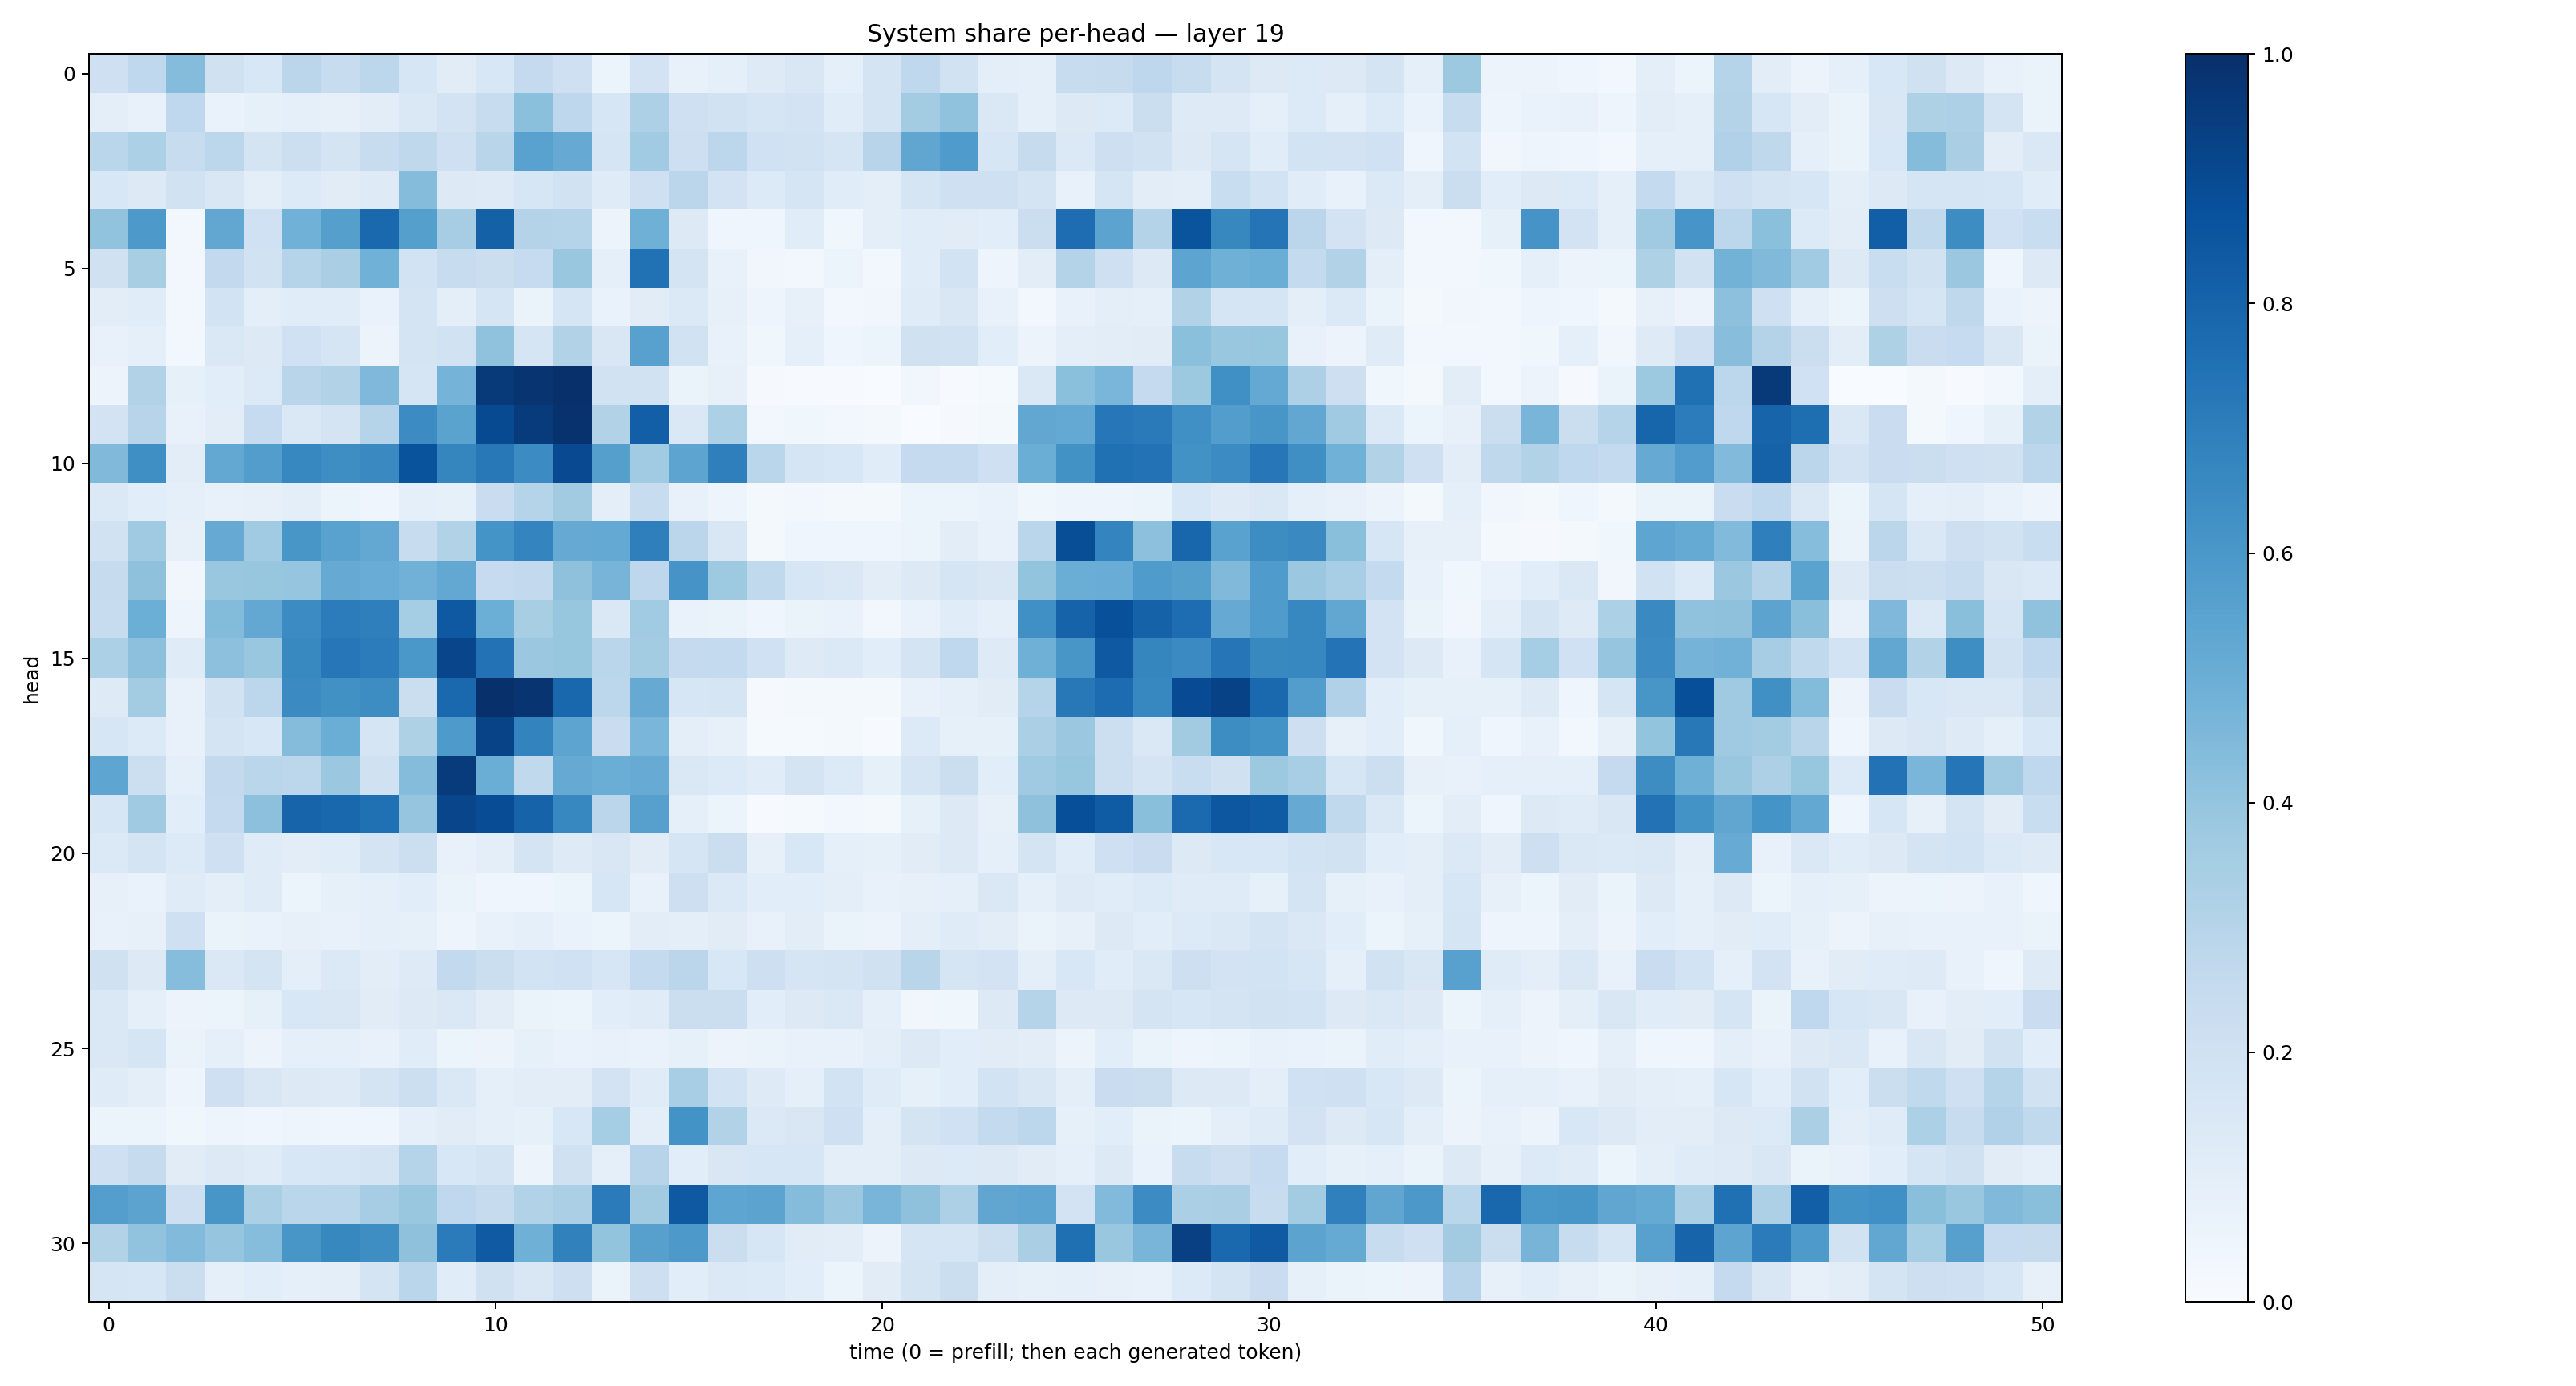

The table this chart was drawn from, first rows:
0.20462267, 0.2680004, 0.434106, 0.1955, 0.15379526, 0.28348362, 0.23438805, 0.2789117, 0.16138932, 0.11106357, 0.15444519, 0.2535984, 0.20798002, 0.062202036, 0.18343836, 0.07451427, 0.08758002, 0.123587586, 0.15116729, 0.08986739, 0.17730026, 0.265978, 0.19179158, 0.09702559
0.09977, 0.07578, 0.266, 0.06713, 0.08377, 0.08811, 0.08013, 0.1024, 0.1467, 0.1823, 0.2351, 0.4209, 0.2766, 0.16, 0.3246, 0.2083, 0.1902, 0.1641, 0.1813, 0.1164, 0.1739, 0.3591, 0.4083, 0.1415
0.2861, 0.3309, 0.2347, 0.2789, 0.1796, 0.216, 0.1721, 0.2357, 0.2707, 0.2108, 0.291, 0.5525, 0.5141, 0.1674, 0.3645, 0.2146, 0.2793, 0.2009, 0.1902, 0.1688, 0.2941, 0.5326, 0.5849, 0.1574
0.1539, 0.1281, 0.1888, 0.1489, 0.09719, 0.1348, 0.1105, 0.1242, 0.4342, 0.1318, 0.1226, 0.1575, 0.1904, 0.1181, 0.2043, 0.2838, 0.1805, 0.1345, 0.1654, 0.1165, 0.0971, 0.1696, 0.2097, 0.2066
0.4024, 0.5913, 0.02665, 0.5285, 0.2011, 0.488, 0.5663, 0.7829, 0.5646, 0.3512, 0.8104, 0.3048, 0.3041, 0.05795, 0.4913, 0.1312, 0.04215, 0.04678, 0.1168, 0.03656, 0.096, 0.1163, 0.1124, 0.1055
0.1971, 0.3413, 0.02473, 0.258, 0.1922, 0.3039, 0.336, 0.4858, 0.1864, 0.2371, 0.221, 0.2472, 0.3903, 0.08632, 0.7488, 0.179, 0.07062, 0.03158, 0.0271, 0.05258, 0.029, 0.1158, 0.1847, 0.04945
0.1037, 0.115, 0.03081, 0.186, 0.09489, 0.1158, 0.1133, 0.06808, 0.1788, 0.09606, 0.1667, 0.06608, 0.1716, 0.0701, 0.1129, 0.1384, 0.08077, 0.04973, 0.08081, 0.03108, 0.03375, 0.1176, 0.1507, 0.07443
0.07135, 0.0891, 0.0265, 0.1427, 0.1262, 0.201, 0.1715, 0.05544, 0.1795, 0.1953, 0.4068, 0.1711, 0.3093, 0.1518, 0.5569, 0.1937, 0.07661, 0.03816, 0.08865, 0.04104, 0.05919, 0.1963, 0.1879, 0.1062
0.05521, 0.3102, 0.08388, 0.1086, 0.1355, 0.2893, 0.3122, 0.4495, 0.1714, 0.4764, 0.963, 0.9804, 0.9961, 0.1951, 0.19, 0.06639, 0.07891, 0.01081, 0.00509, 0.007271, 7.9154874e-05, 0.03372, 0.004111, 0.0145
0.1828, 0.2962, 0.07707, 0.1027, 0.2495, 0.1443, 0.1756, 0.3005, 0.646, 0.5495, 0.8947, 0.9553, 0.9919, 0.3105, 0.8166, 0.1441, 0.3317, 0.02851, 0.03892, 0.02369, 0.02146, 0.002564, 0.008592, 0.02253
0.4478, 0.6366, 0.1054, 0.5256, 0.5731, 0.6641, 0.6379, 0.6535, 0.8633, 0.6716, 0.7203, 0.6459, 0.8985, 0.5639, 0.364, 0.5411, 0.6949, 0.2873, 0.1687, 0.1532, 0.1163, 0.2505, 0.2529, 0.2078
0.1398, 0.106, 0.08742, 0.07086, 0.07851, 0.09446, 0.06069, 0.03989, 0.09151, 0.08276, 0.2294, 0.2972, 0.3607, 0.09754, 0.2418, 0.07434, 0.04937, 0.02273, 0.02928, 0.02323, 0.02183, 0.06152, 0.05328, 0.06906
0.1907, 0.3704, 0.08001, 0.5133, 0.3671, 0.6042, 0.5515, 0.5271, 0.2392, 0.311, 0.6167, 0.6744, 0.5153, 0.5219, 0.6932, 0.2818, 0.1523, 0.02134, 0.04223, 0.03975, 0.04437, 0.05996, 0.1016, 0.07449
0.2448, 0.4138, 0.03386, 0.3883, 0.3926, 0.3975, 0.5129, 0.507, 0.484, 0.5245, 0.2488, 0.2588, 0.4138, 0.4719, 0.2763, 0.611, 0.3721, 0.2629, 0.1606, 0.1429, 0.1046, 0.1277, 0.1717, 0.1513
0.2374, 0.499, 0.04868, 0.4397, 0.5269, 0.6446, 0.7039, 0.6924, 0.3553, 0.8431, 0.4996, 0.3429, 0.3907, 0.1474, 0.3646, 0.06675, 0.06261, 0.03915, 0.06623, 0.06714, 0.02808, 0.06673, 0.1137, 0.08783
0.3296, 0.4174, 0.1184, 0.4176, 0.3885, 0.6579, 0.7229, 0.7064, 0.5994, 0.916, 0.7446, 0.3798, 0.3943, 0.2887, 0.3568, 0.2522, 0.2556, 0.2017, 0.1217, 0.1372, 0.1071, 0.1735, 0.2663, 0.1219
0.1222, 0.3574, 0.077, 0.1943, 0.2783, 0.651, 0.6255, 0.6409, 0.2218, 0.7784, 0.9927, 0.9803, 0.7891, 0.2785, 0.5141, 0.1564, 0.1704, 0.008969, 0.01933, 0.02156, 0.01838, 0.07033, 0.09087, 0.1097
0.162, 0.1345, 0.07811, 0.1793, 0.1558, 0.4366, 0.503, 0.1665, 0.3241, 0.5871, 0.9231, 0.6782, 0.5404, 0.2268, 0.4631, 0.0983, 0.07847, 0.01418, 0.01233, 0.02053, 0.007675, 0.1351, 0.08281, 0.08399
0.5376, 0.2175, 0.08602, 0.2588, 0.2879, 0.279, 0.38, 0.1979, 0.4355, 0.9563, 0.5022, 0.2638, 0.5134, 0.5037, 0.5114, 0.1415, 0.1346, 0.1144, 0.1735, 0.1357, 0.08212, 0.1645, 0.2217, 0.1078
0.1606, 0.3703, 0.108, 0.2513, 0.4145, 0.7972, 0.7883, 0.7536, 0.398, 0.9171, 0.8905, 0.8038, 0.6675, 0.2824, 0.5618, 0.09346, 0.06165, 0.007448, 0.01241, 0.03064, 0.02325, 0.08537, 0.1324, 0.08139
0.1399, 0.1772, 0.1359, 0.2064, 0.1206, 0.1046, 0.1138, 0.178, 0.2176, 0.07427, 0.09671, 0.1746, 0.1216, 0.1513, 0.1117, 0.1654, 0.2223, 0.07838, 0.1554, 0.0907, 0.08569, 0.1102, 0.1297, 0.09187
0.07909, 0.06693, 0.1198, 0.09508, 0.1197, 0.05461, 0.08301, 0.09325, 0.1076, 0.06324, 0.04178, 0.04323, 0.06019, 0.163, 0.07681, 0.214, 0.1402, 0.1088, 0.1093, 0.09827, 0.07589, 0.08105, 0.09244, 0.1473
0.07538, 0.07876, 0.2034, 0.06616, 0.06717, 0.07954, 0.07441, 0.08635, 0.08437, 0.04744, 0.07244, 0.09129, 0.06699, 0.05321, 0.104, 0.09678, 0.112, 0.07691, 0.102, 0.06321, 0.05638, 0.09455, 0.1205, 0.1029
0.1969, 0.1284, 0.4298, 0.1462, 0.1727, 0.09805, 0.1377, 0.105, 0.1217, 0.2602, 0.2246, 0.1873, 0.2021, 0.1596, 0.2555, 0.2829, 0.155, 0.2117, 0.169, 0.176, 0.1964, 0.2928, 0.1685, 0.1834
0.1466, 0.09286, 0.05471, 0.05188, 0.08404, 0.1551, 0.1498, 0.1112, 0.1276, 0.1425, 0.1024, 0.06457, 0.06243, 0.1085, 0.1209, 0.2205, 0.2249, 0.1074, 0.1324, 0.1466, 0.0906, 0.03292, 0.03768, 0.1277
0.1453, 0.1718, 0.0632, 0.09155, 0.05686, 0.08779, 0.08751, 0.07199, 0.1152, 0.05221, 0.05788, 0.08463, 0.07016, 0.0725, 0.0697, 0.0821, 0.05822, 0.06517, 0.07369, 0.07747, 0.09441, 0.131, 0.107, 0.1103
0.1199, 0.09812, 0.05052, 0.2105, 0.1493, 0.1308, 0.1216, 0.1772, 0.2162, 0.1423, 0.08709, 0.1044, 0.1054, 0.1831, 0.1181, 0.3445, 0.1866, 0.1218, 0.09001, 0.1843, 0.1193, 0.08515, 0.1089, 0.1847
0.05256, 0.05113, 0.03523, 0.04991, 0.04084, 0.05062, 0.04495, 0.04394, 0.08985, 0.1117, 0.08652, 0.08325, 0.1546, 0.3532, 0.09665, 0.6207, 0.3161, 0.1373, 0.1514, 0.2056, 0.09626, 0.1776, 0.1997, 0.2552
0.2032, 0.2442, 0.1131, 0.1321, 0.1208, 0.1551, 0.1616, 0.1784, 0.302, 0.155, 0.1779, 0.05537, 0.1973, 0.08914, 0.293, 0.1055, 0.15, 0.1589, 0.1632, 0.1012, 0.09746, 0.1295, 0.1344, 0.1292
0.5676, 0.5448, 0.2137, 0.6026, 0.3339, 0.2859, 0.2886, 0.3489, 0.3861, 0.2679, 0.2439, 0.3097, 0.3358, 0.7076, 0.3603, 0.8409, 0.538, 0.5431, 0.4337, 0.3819, 0.4652, 0.4136, 0.327, 0.5343
0.3137, 0.4056, 0.4429, 0.3978, 0.4309, 0.6048, 0.6617, 0.6396, 0.4106, 0.7072, 0.8367, 0.4911, 0.6865, 0.4001, 0.5624, 0.5922, 0.2192, 0.1592, 0.1132, 0.1025, 0.05642, 0.1679, 0.1645, 0.216
0.1667, 0.157, 0.2242, 0.09217, 0.1069, 0.08865, 0.09955, 0.1794, 0.2852, 0.1168, 0.1957, 0.1496, 0.2115, 0.06347, 0.2142, 0.1094, 0.1385, 0.1344, 0.1077, 0.05128, 0.1109, 0.1789, 0.2241, 0.09906
